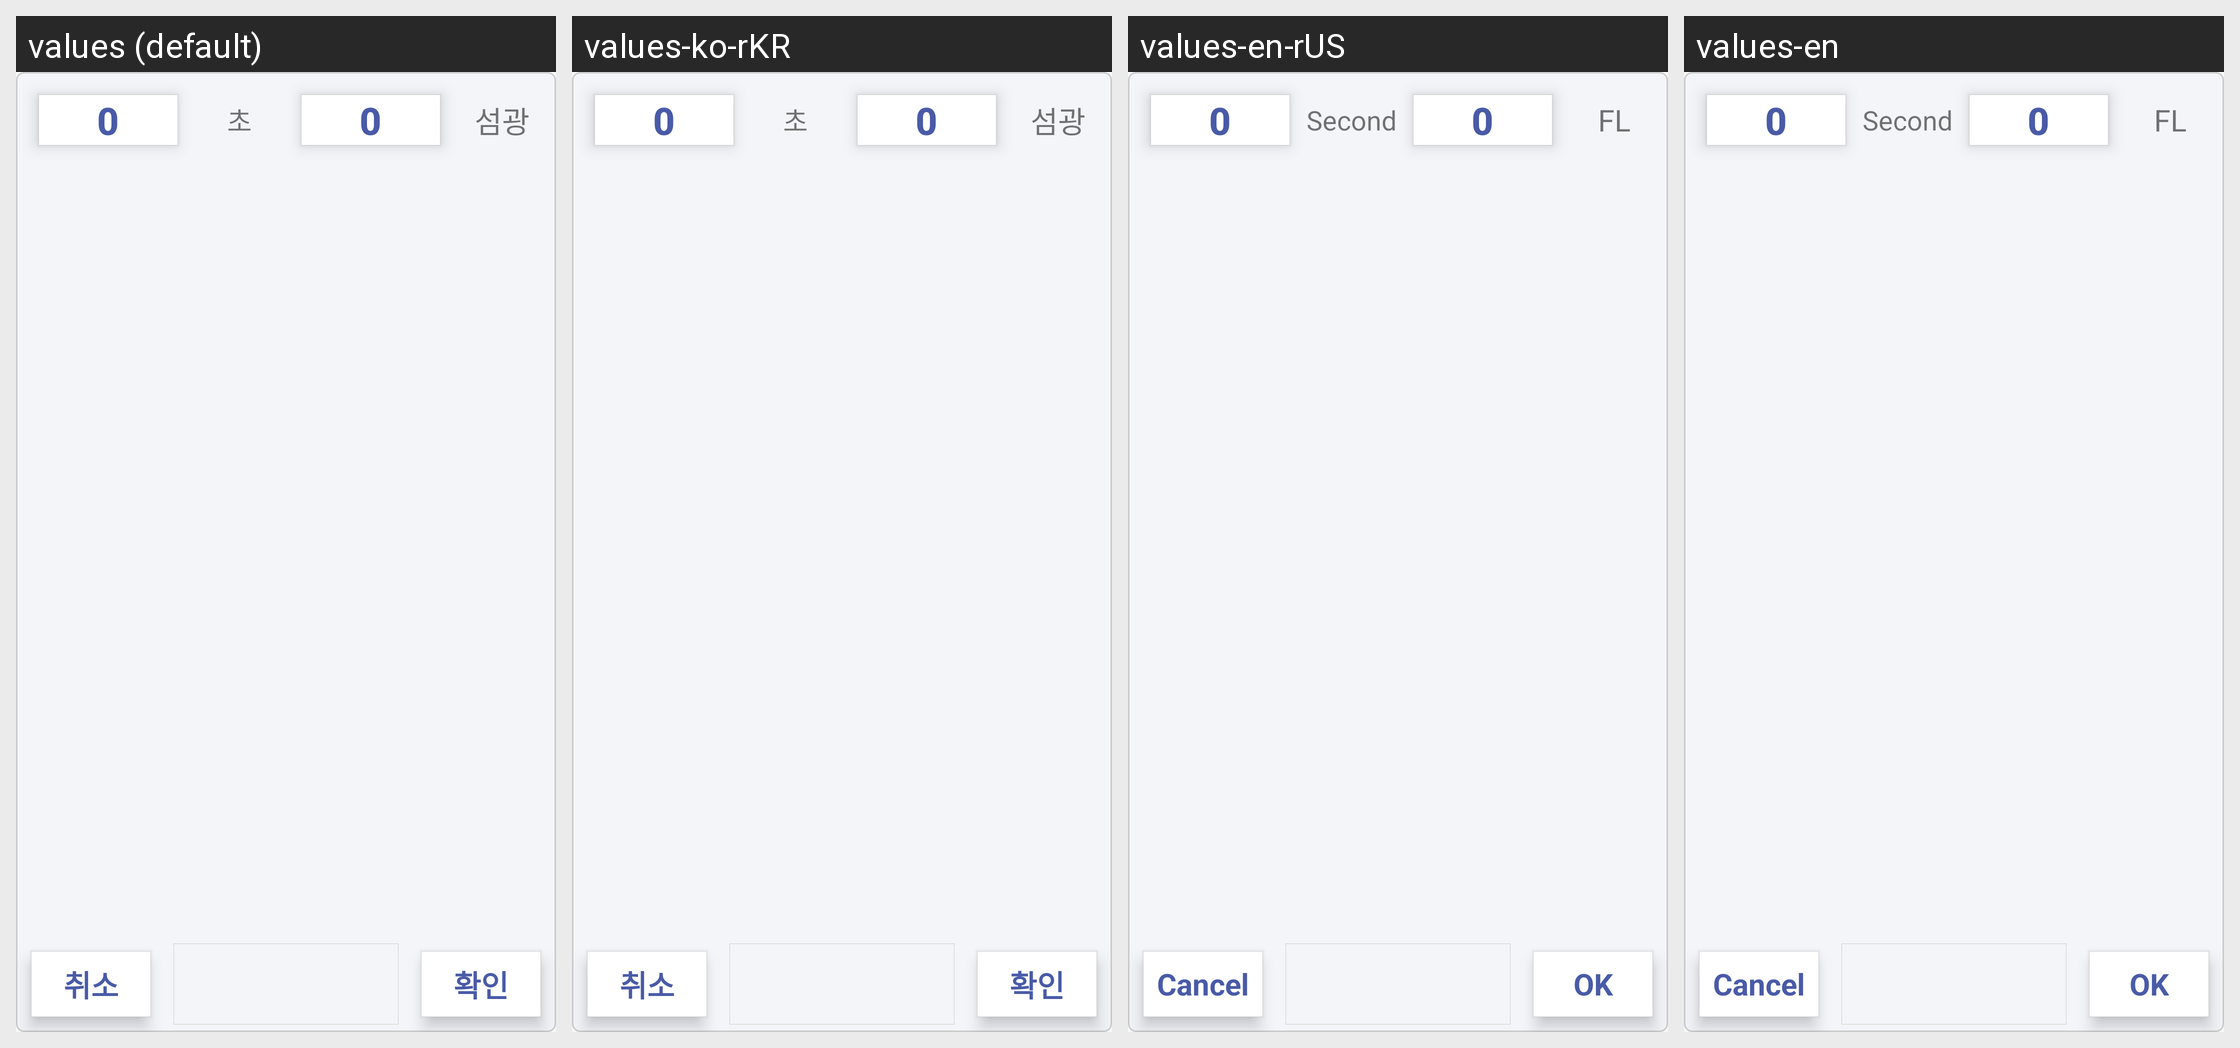

Translations of the strings shown on this Android screen, per locale in the grid:
Android screen res/layout/ble_fragment_setting_dialog_fl_setting.xml rendered under 4 locales, left to right: values (default), values-ko-rKR, values-en-rUS, values-en. Device: Nexus 5 (rendered at 1080×1920; each locale shown at half size, 540×960, under a caption strip naming it); theme Theme.Bluetooth.
Strings drawn on this screen, with the default value and each locale's value (text and hints the layout hard-codes, and strings that could not be matched under every locale, appear in the picture but are not listed):

_0
  values: 0
  values-ko-rKR: 0  [not translated; the default value is used]
  values-en-rUS: 0  [not translated; the default value is used]
  values-en: 0  [not translated; the default value is used]

dialog_setting_second
  values: 초
  values-ko-rKR: 초
  values-en-rUS: Second
  values-en: Second

dialog_setting_FL
  values: 섬광
  values-ko-rKR: 섬광
  values-en-rUS: FL
  values-en: FL

dialog_setting_cancel
  values: 취소
  values-ko-rKR: 취소
  values-en-rUS: Cancel
  values-en: Cancel

dialog_setting_confirm
  values: 확인
  values-ko-rKR: 확인
  values-en-rUS: OK
  values-en: OK
